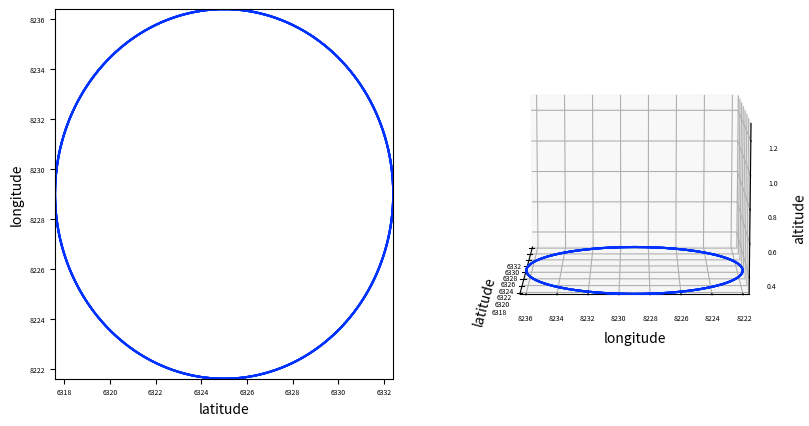

Python code for this plot:
from abc import ABC, abstractmethod
from math import cos, sin, radians
from random import uniform
from typing import Tuple, List, Optional, Any, Set

from PIL.Image import Image
from matplotlib import pyplot
from matplotlib.axes import Axes
from matplotlib.colors import is_color_like
from matplotlib.figure import Figure, figaspect
from mpl_toolkits.mplot3d import Axes3D

LineData = Tuple[List[float], List[float], List[float]]
Colour = Tuple[float, float, float, float]
AxesLimit = Tuple[float, float]


class Colours:
    Blue: Colour = (0., 0., 1., 1.)


class _MapItem(ABC):
    @property
    @abstractmethod
    def colour(self) -> Any:
        pass

    @property
    @abstractmethod
    def image(self) -> Optional[Image]:
        pass

    @property
    @abstractmethod
    def line_data(self) -> List[LineData]:
        pass

    @property
    @abstractmethod
    def limits(self) -> Tuple[AxesLimit, AxesLimit, AxesLimit]:
        pass


class CityMarker(_MapItem):
    _lat_pos: float
    _lon_pos: float
    _alt_pos: float
    _radius: float
    _colour: Any
    _image: Optional[Image]

    @property
    def colour(self) -> Any:
        return self._colour

    @property
    def image(self) -> Optional[Image]:
        return self._image

    @property
    def line_data(self) -> List[LineData]:
        return [
            _generate_circle(self._lat_pos, self._lon_pos, self._alt_pos, self._radius)
        ]

    @property
    def limits(self) -> Tuple[AxesLimit, AxesLimit, AxesLimit]:
        return (
            (self._lat_pos + self._radius, self._lat_pos - self._radius),
            (self._lon_pos + self._radius, self._lon_pos - self._radius),
            (self._alt_pos + 1, self._alt_pos),
        )

    def __init__(self, lat_pos: float, lon_pos: float, alt_pos: float, radius: float,
                 *, colour: Colour = Colours.Blue) -> None:
        if not is_color_like(colour):
            raise ValueError(f"Provided colour '{colour}' could not be interpreted")
        self._lat_pos = lat_pos
        self._lon_pos = lon_pos
        self._alt_pos = alt_pos
        self._radius = radius
        self._colour = _randomize_colour(colour)


# class RectangularCuboid(_Drawable):
#     @property
#     def has_line_data(self) -> bool:
#         return True
#
#     @property
#     def has_image(self) -> bool:
#         return False
#
#     def get_image(self) -> Image:
#         pass
#
#     _lat_low: float
#     _lat_high: float
#     _lon_low: float
#     _lon_high: float
#     _alt_low: float
#     _alt_high: float
#
#     def __init__(
#             self, lat_low: float, lon_low: float, alt_low: float,
#             lat_high: Optional[float] = None, lon_high: Optional[float] = None, alt_high: Optional[float] = None,
#             *, lat_length: Optional[float] = None, lon_width: Optional[float] = None, alt_depth: Optional[float] = None
#     ) -> None:
#         if (lat_high is None) == (lat_length is None):
#             raise ValueError("Either lat_high or lat_length must be provided (not both)")
#         if (lon_high is None) == (lon_width is None):
#             raise ValueError("Either lon_high or lon_width must be provided (not both)")
#         if (alt_high is None) == (alt_depth is None):
#             raise ValueError("Either alt_high or alt_depth must be provided (not both)")
#         self._lat_low = lat_low
#         self._lon_low = lon_low
#         self._alt_low = alt_low
#         self._lat_high = lat_high if lat_high is not None else lat_low + lat_length
#         self._lon_high = lon_high if lon_high is not None else lon_low + lon_width
#         self._alt_high = alt_high if alt_high is not None else alt_low + alt_depth
#
#     def get_line_data(self) -> Tuple[List[float], List[float], List[float]]:
#         x_values = []
#         y_values = []
#         z_values = []
#         for x, y, z in [
#             (self._lat_low, self._lon_low, self._alt_low),
#             (self._lat_low, self._lon_high, self._alt_low),
#             (self._lat_low, self._lon_high, self._alt_high),
#             (self._lat_low, self._lon_low, self._alt_high),
#             (self._lat_low, self._lon_low, self._alt_low),
#             (self._lat_high, self._lon_low, self._alt_low),
#             (self._lat_high, self._lon_high, self._alt_low),
#             (self._lat_high, self._lon_high, self._alt_high),
#             (self._lat_high, self._lon_low, self._alt_high),
#             (self._lat_high, self._lon_low, self._alt_low),
#             (self._lat_high, self._lon_high, self._alt_low),
#             (self._lat_low, self._lon_high, self._alt_low),
#             (self._lat_low, self._lon_high, self._alt_high),
#             (self._lat_high, self._lon_high, self._alt_high),
#             (self._lat_high, self._lon_low, self._alt_high),
#             (self._lat_low, self._lon_low, self._alt_high),
#         ]:
#             x_values.append(x)
#             y_values.append(y)
#             z_values.append(z)
#         return x_values, y_values, z_values


class MapView:
    _figure: Figure
    _axes_3d: Axes3D
    _axes_2d: Axes
    _map_items: Set[_MapItem]

    def __init__(self) -> None:
        self._figure = pyplot.figure(dpi=300, figsize=figaspect(0.5))
        self._axes_2d: Axes = self._figure.add_subplot(121)
        self._axes_3d: Axes3D = self._figure.add_subplot(122, projection="3d")
        self._axes_3d.tick_params(labelsize=5)
        self._axes_2d.tick_params(labelsize=5)
        self._axes_2d.set_xlabel("latitude")
        self._axes_3d.set_xlabel("latitude")
        self._axes_2d.set_ylabel("longitude")
        self._axes_3d.set_ylabel("longitude")
        self._axes_3d.set_zlabel("altitude")
        self._map_items = set()

    def add_item(self, item: _MapItem) -> None:
        self._map_items.add(item)

    def clear(self) -> None:
        self._map_items.clear()

    def render(self, *, elevation: int = 30, azimuth: int = -130) -> None:
        x_high, x_low, y_high, y_low, z_high, z_low = [None, None, None, None, None, None]
        for item in self._map_items:
            if x_high is None:
                (x_high, x_low), (y_high, y_low), (z_high, z_low) = item.limits
            else:
                x_limits, y_limits, z_limits = item.limits
                x_high = max(x_high, x_limits[0])
                x_low = max(x_low, x_limits[1])
                y_high = max(y_high, y_limits[0])
                y_low = max(y_low, y_limits[1])
                z_high = max(z_high, z_limits[0])
                z_low = max(z_low, z_limits[1])
            for x_data, y_data, z_data in item.line_data:
                self._axes_3d.plot3D(x_data, y_data, z_data, color=item.colour)
                self._axes_2d.plot(x_data, y_data, color=item.colour)
        self._axes_3d.set_xlim3d(xmax=x_high, xmin=x_low)
        self._axes_3d.set_ylim3d(ymax=y_high, ymin=y_low)
        self._axes_3d.set_zlim3d(zmax=z_high, zmin=z_low)
        self._axes_3d.view_init(elev=elevation, azim=azimuth)
        self._axes_2d.set_xlim(xmax=x_high, xmin=x_low)
        self._axes_2d.set_ylim(ymax=y_high, ymin=y_low)
        self._figure.show()


def _randomize_colour(colour: Colour, *, delta: float = 0.25) -> Colour:
    r, g, b, a = colour
    print(colour)
    return (
        max(0., min(1., r + uniform(-delta, delta))),
        max(0., min(1., g + uniform(-delta, delta))),
        max(0., min(1., b + uniform(-delta, delta))),
        a,
    )


def _generate_circle(lat_pos: float, lon_pos: float, alt_pos: float, radius: float) -> LineData:
    x_values = []
    y_values = []
    z_values = []
    for deg in range(361):
        x_values.append(lat_pos + sin(radians(deg)) * radius)
        y_values.append(lon_pos + cos(radians(deg)) * radius)
        z_values.append(alt_pos)
    return x_values, y_values, z_values


def _main():
    map_view = MapView()
    map_view.add_item(CityMarker(6325, 8229, 0.3, 7.4))
    map_view.render()
    map_view.render(elevation=90, azimuth=-90)
    map_view.render(elevation=60)
    map_view.render(elevation=80, azimuth=-180)
    map_view.render(elevation=10, azimuth=-180)


if __name__ == '__main__':
    _main()
